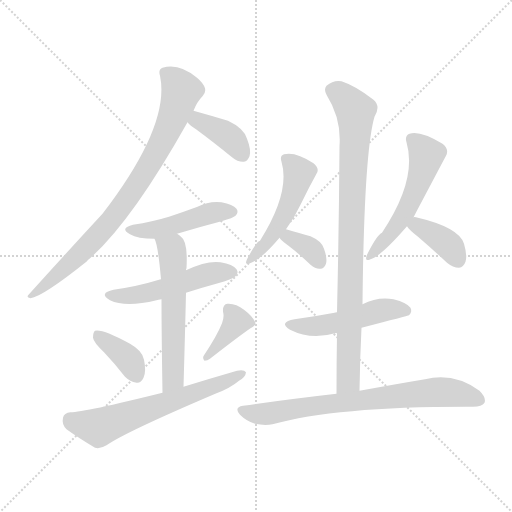
t = 0.00 s
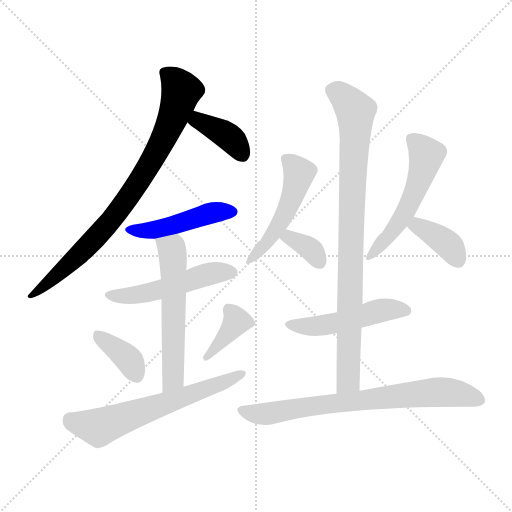
t = 2.05 s
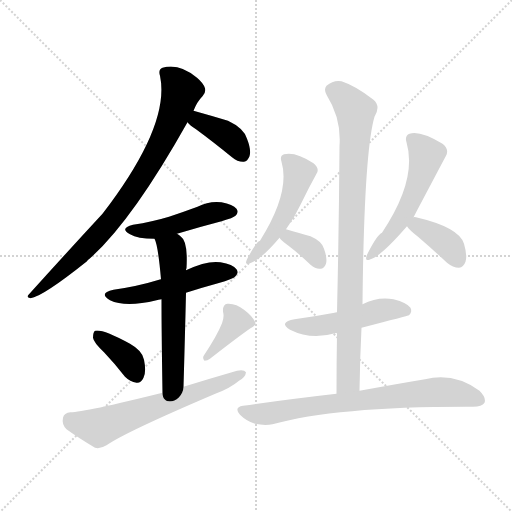
t = 4.10 s
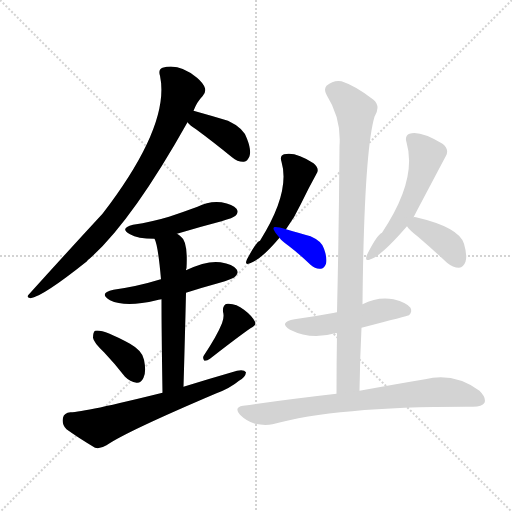
t = 6.15 s
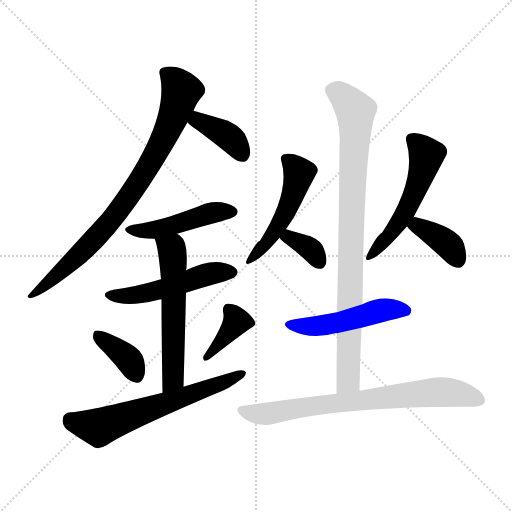
t = 8.19 s
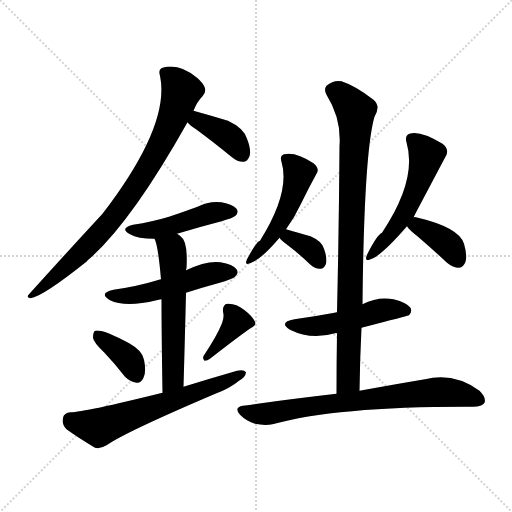
t = 10.24 s

The animated SVG that drew these frames (rendered in a browser with its animation timeline set to each time). Animation: 15 CSS @keyframes rules; one cycle of 10.24 s.

<svg version="1.1" viewBox="0 0 1024 1024" xmlns="http://www.w3.org/2000/svg">
  <g stroke="lightgray" stroke-dasharray="1,1" stroke-width="1" transform="scale(4, 4)">
    <line x1="0" y1="0" x2="256" y2="256"></line>
    <line x1="256" y1="0" x2="0" y2="256"></line>
    <line x1="128" y1="0" x2="128" y2="256"></line>
    <line x1="0" y1="128" x2="256" y2="128"></line>
  </g>
<g transform="scale(1, -1) translate(0, -900)">
   <style type="text/css">
    @keyframes keyframes0 {
      from {
       stroke: blue;
       stroke-dashoffset: 822;
       stroke-width: 128;
       }
       73% {
       animation-timing-function: step-end;
       stroke: blue;
       stroke-dashoffset: 0;
       stroke-width: 128;
       }
       to {
       stroke: black;
       stroke-width: 1024;
       }
       }
       #make-me-a-hanzi-animation-0 {
         animation: keyframes0 0.918945s both;
         animation-delay: 0.000000s;
         animation-timing-function: linear;
       }
    @keyframes keyframes1 {
      from {
       stroke: blue;
       stroke-dashoffset: 382;
       stroke-width: 128;
       }
       55% {
       animation-timing-function: step-end;
       stroke: blue;
       stroke-dashoffset: 0;
       stroke-width: 128;
       }
       to {
       stroke: black;
       stroke-width: 1024;
       }
       }
       #make-me-a-hanzi-animation-1 {
         animation: keyframes1 0.560872s both;
         animation-delay: 0.918945s;
         animation-timing-function: linear;
       }
    @keyframes keyframes2 {
      from {
       stroke: blue;
       stroke-dashoffset: 463;
       stroke-width: 128;
       }
       60% {
       animation-timing-function: step-end;
       stroke: blue;
       stroke-dashoffset: 0;
       stroke-width: 128;
       }
       to {
       stroke: black;
       stroke-width: 1024;
       }
       }
       #make-me-a-hanzi-animation-2 {
         animation: keyframes2 0.626790s both;
         animation-delay: 1.479818s;
         animation-timing-function: linear;
       }
    @keyframes keyframes3 {
      from {
       stroke: blue;
       stroke-dashoffset: 503;
       stroke-width: 128;
       }
       62% {
       animation-timing-function: step-end;
       stroke: blue;
       stroke-dashoffset: 0;
       stroke-width: 128;
       }
       to {
       stroke: black;
       stroke-width: 1024;
       }
       }
       #make-me-a-hanzi-animation-3 {
         animation: keyframes3 0.659342s both;
         animation-delay: 2.106608s;
         animation-timing-function: linear;
       }
    @keyframes keyframes4 {
      from {
       stroke: blue;
       stroke-dashoffset: 573;
       stroke-width: 128;
       }
       65% {
       animation-timing-function: step-end;
       stroke: blue;
       stroke-dashoffset: 0;
       stroke-width: 128;
       }
       to {
       stroke: black;
       stroke-width: 1024;
       }
       }
       #make-me-a-hanzi-animation-4 {
         animation: keyframes4 0.716309s both;
         animation-delay: 2.765951s;
         animation-timing-function: linear;
       }
    @keyframes keyframes5 {
      from {
       stroke: blue;
       stroke-dashoffset: 372;
       stroke-width: 128;
       }
       55% {
       animation-timing-function: step-end;
       stroke: blue;
       stroke-dashoffset: 0;
       stroke-width: 128;
       }
       to {
       stroke: black;
       stroke-width: 1024;
       }
       }
       #make-me-a-hanzi-animation-5 {
         animation: keyframes5 0.552734s both;
         animation-delay: 3.482259s;
         animation-timing-function: linear;
       }
    @keyframes keyframes6 {
      from {
       stroke: blue;
       stroke-dashoffset: 379;
       stroke-width: 128;
       }
       55% {
       animation-timing-function: step-end;
       stroke: blue;
       stroke-dashoffset: 0;
       stroke-width: 128;
       }
       to {
       stroke: black;
       stroke-width: 1024;
       }
       }
       #make-me-a-hanzi-animation-6 {
         animation: keyframes6 0.558431s both;
         animation-delay: 4.034993s;
         animation-timing-function: linear;
       }
    @keyframes keyframes7 {
      from {
       stroke: blue;
       stroke-dashoffset: 624;
       stroke-width: 128;
       }
       67% {
       animation-timing-function: step-end;
       stroke: blue;
       stroke-dashoffset: 0;
       stroke-width: 128;
       }
       to {
       stroke: black;
       stroke-width: 1024;
       }
       }
       #make-me-a-hanzi-animation-7 {
         animation: keyframes7 0.757812s both;
         animation-delay: 4.593424s;
         animation-timing-function: linear;
       }
    @keyframes keyframes8 {
      from {
       stroke: blue;
       stroke-dashoffset: 493;
       stroke-width: 128;
       }
       62% {
       animation-timing-function: step-end;
       stroke: blue;
       stroke-dashoffset: 0;
       stroke-width: 128;
       }
       to {
       stroke: black;
       stroke-width: 1024;
       }
       }
       #make-me-a-hanzi-animation-8 {
         animation: keyframes8 0.651204s both;
         animation-delay: 5.351237s;
         animation-timing-function: linear;
       }
    @keyframes keyframes9 {
      from {
       stroke: blue;
       stroke-dashoffset: 346;
       stroke-width: 128;
       }
       53% {
       animation-timing-function: step-end;
       stroke: blue;
       stroke-dashoffset: 0;
       stroke-width: 128;
       }
       to {
       stroke: black;
       stroke-width: 1024;
       }
       }
       #make-me-a-hanzi-animation-9 {
         animation: keyframes9 0.531576s both;
         animation-delay: 6.002441s;
         animation-timing-function: linear;
       }
    @keyframes keyframes10 {
      from {
       stroke: blue;
       stroke-dashoffset: 533;
       stroke-width: 128;
       }
       63% {
       animation-timing-function: step-end;
       stroke: blue;
       stroke-dashoffset: 0;
       stroke-width: 128;
       }
       to {
       stroke: black;
       stroke-width: 1024;
       }
       }
       #make-me-a-hanzi-animation-10 {
         animation: keyframes10 0.683757s both;
         animation-delay: 6.534017s;
         animation-timing-function: linear;
       }
    @keyframes keyframes11 {
      from {
       stroke: blue;
       stroke-dashoffset: 376;
       stroke-width: 128;
       }
       55% {
       animation-timing-function: step-end;
       stroke: blue;
       stroke-dashoffset: 0;
       stroke-width: 128;
       }
       to {
       stroke: black;
       stroke-width: 1024;
       }
       }
       #make-me-a-hanzi-animation-11 {
         animation: keyframes11 0.555990s both;
         animation-delay: 7.217773s;
         animation-timing-function: linear;
       }
    @keyframes keyframes12 {
      from {
       stroke: blue;
       stroke-dashoffset: 493;
       stroke-width: 128;
       }
       62% {
       animation-timing-function: step-end;
       stroke: blue;
       stroke-dashoffset: 0;
       stroke-width: 128;
       }
       to {
       stroke: black;
       stroke-width: 1024;
       }
       }
       #make-me-a-hanzi-animation-12 {
         animation: keyframes12 0.651204s both;
         animation-delay: 7.773763s;
         animation-timing-function: linear;
       }
    @keyframes keyframes13 {
      from {
       stroke: blue;
       stroke-dashoffset: 882;
       stroke-width: 128;
       }
       74% {
       animation-timing-function: step-end;
       stroke: blue;
       stroke-dashoffset: 0;
       stroke-width: 128;
       }
       to {
       stroke: black;
       stroke-width: 1024;
       }
       }
       #make-me-a-hanzi-animation-13 {
         animation: keyframes13 0.967773s both;
         animation-delay: 8.424967s;
         animation-timing-function: linear;
       }
    @keyframes keyframes14 {
      from {
       stroke: blue;
       stroke-dashoffset: 737;
       stroke-width: 128;
       }
       71% {
       animation-timing-function: step-end;
       stroke: blue;
       stroke-dashoffset: 0;
       stroke-width: 128;
       }
       to {
       stroke: black;
       stroke-width: 1024;
       }
       }
       #make-me-a-hanzi-animation-14 {
         animation: keyframes14 0.849772s both;
         animation-delay: 9.392741s;
         animation-timing-function: linear;
       }
</style>
<path d="M 387.0 678.5 Q 394.0 696.5 405.0 707.5 Q 412.0 713.5 410.0 723.5 Q 407.0 733.5 394.0 744.5 Q 358.0 774.5 325.0 764.5 Q 316.0 761.5 320.0 748.5 Q 341.0 649.5 205.0 472.5 Q 132.0 393.5 58.0 311.5 Q 51.0 305.5 61.0 303.5 Q 85.0 306.5 174.0 377.5 Q 175.0 380.5 179.0 382.5 Q 264.0 457.5 375.0 655.5 L 387.0 678.5 Z" fill="lightgray"></path> 
<path d="M 375.0 655.5 Q 379.0 649.5 392.0 641.5 Q 426.0 616.5 464.0 585.5 Q 476.0 575.5 488.0 576.5 Q 495.0 577.5 499.0 587.5 Q 503.0 599.5 494.0 622.5 Q 488.0 643.5 456.0 658.5 Q 423.0 668.5 387.0 678.5 C 358.0 686.5 356.0 678.5 375.0 655.5 Z" fill="lightgray"></path> 
<path d="M 354.0 432.5 Q 397.0 445.5 443.0 457.5 Q 467.0 464.5 471.0 468.5 Q 478.0 475.5 473.0 482.5 Q 466.0 491.5 443.0 495.5 Q 418.0 498.5 395.0 486.5 Q 368.0 476.5 338.0 466.5 Q 305.0 456.5 266.0 450.5 Q 238.0 443.5 260.0 431.5 Q 275.0 422.5 309.0 422.5 L 354.0 432.5 Z" fill="lightgray"></path> 
<path d="M 372.0 314.5 Q 403.0 324.5 436.0 333.5 Q 467.0 342.5 471.0 347.5 Q 478.0 354.5 473.0 361.5 Q 466.0 371.5 441.0 375.5 Q 414.0 379.5 372.0 359.5 L 322.0 341.5 Q 319.0 341.5 318.0 340.5 Q 276.0 327.5 227.0 320.5 Q 196.0 313.5 220.0 299.5 Q 251.0 284.5 313.0 299.5 Q 316.0 300.5 323.0 301.5 L 372.0 314.5 Z" fill="lightgray"></path> 
<path d="M 367.0 126.5 Q 370.0 229.5 372.0 314.5 L 372.0 359.5 Q 372.0 362.5 373.0 363.5 Q 376.0 417.5 362.0 426.5 Q 358.0 430.5 354.0 432.5 C 330.0 450.5 299.0 450.5 309.0 422.5 Q 316.0 410.5 322.0 341.5 L 323.0 301.5 Q 323.0 237.5 325.0 114.5 C 325.0 84.5 366.0 96.5 367.0 126.5 Z" fill="lightgray"></path> 
<path d="M 208.0 195.5 Q 229.0 173.5 250.0 146.5 Q 260.0 136.5 273.0 134.5 Q 282.0 133.5 287.0 144.5 Q 293.0 156.5 288.0 180.5 Q 285.0 198.5 260.0 212.5 Q 205.0 242.5 190.0 238.5 Q 186.0 235.5 186.0 224.5 Q 187.0 215.5 208.0 195.5 Z" fill="lightgray"></path> 
<path d="M 444.0 253.5 Q 434.0 228.5 408.0 189.5 Q 404.0 183.5 409.0 178.5 Q 415.0 178.5 420.0 182.5 Q 475.0 225.5 501.0 243.5 Q 514.0 249.5 510.0 256.5 Q 504.0 268.5 488.0 280.5 Q 472.0 293.5 455.0 292.5 Q 445.0 291.5 446.0 276.5 Q 449.0 266.5 444.0 253.5 Z" fill="lightgray"></path> 
<path d="M 325.0 114.5 Q 168.0 75.5 141.0 75.5 Q 128.0 74.5 126.0 64.5 Q 123.0 51.5 133.0 41.5 Q 155.0 25.5 190.0 4.5 Q 200.0 1.5 213.0 9.5 Q 252.0 36.5 433.0 113.5 Q 460.0 123.5 478.0 138.5 Q 491.0 145.5 492.0 155.5 Q 488.0 161.5 474.0 158.5 Q 422.0 143.5 367.0 126.5 L 325.0 114.5 Z" fill="lightgray"></path> 
<path d="M 572.0 441.5 Q 590.0 466.5 602.0 492.5 Q 618.0 525.5 633.0 552.5 Q 640.0 562.5 627.0 573.5 Q 591.0 597.5 568.0 591.5 Q 559.0 588.5 563.0 576.5 Q 581.0 515.5 520.0 418.5 Q 514.0 418.5 494.0 381.5 Q 488.0 368.5 500.0 373.5 Q 522.0 380.5 559.0 424.5 L 572.0 441.5 Z" fill="lightgray"></path> 
<path d="M 559.0 424.5 Q 563.0 418.5 577.0 408.5 Q 598.0 392.5 621.0 370.5 Q 631.0 361.5 641.0 362.5 Q 648.0 362.5 652.0 372.5 Q 655.0 382.5 648.0 402.5 Q 644.0 417.5 621.0 427.5 Q 600.0 433.5 572.0 441.5 C 543.0 449.5 540.0 447.5 559.0 424.5 Z" fill="lightgray"></path> 
<path d="M 827.0 465.5 Q 830.0 471.5 892.0 588.5 Q 899.0 601.5 885.0 612.5 Q 840.0 639.5 819.0 632.5 Q 809.0 628.5 813.0 615.5 Q 835.0 540.5 764.0 434.5 Q 754.0 430.5 734.0 390.5 Q 728.0 375.5 741.0 381.5 Q 762.0 387.5 814.0 447.5 L 827.0 465.5 Z" fill="lightgray"></path> 
<path d="M 814.0 447.5 Q 818.0 440.5 836.0 426.5 Q 864.0 402.5 894.0 374.5 Q 906.0 364.5 918.0 364.5 Q 927.0 365.5 931.0 376.5 Q 935.0 388.5 928.0 412.5 Q 918.0 445.5 832.0 465.5 Q 829.0 466.5 827.0 465.5 C 801.0 465.5 801.0 465.5 814.0 447.5 Z" fill="lightgray"></path> 
<path d="M 723.0 244.5 Q 816.0 268.5 818.0 269.5 Q 825.0 276.5 821.0 284.5 Q 814.0 294.5 787.0 301.5 Q 756.0 307.5 725.0 291.5 L 674.0 275.5 Q 670.0 275.5 669.0 274.5 Q 632.0 267.5 589.0 261.5 Q 556.0 255.5 580.0 240.5 Q 622.0 219.5 670.0 233.5 Q 671.0 234.5 674.0 233.5 L 723.0 244.5 Z" fill="lightgray"></path> 
<path d="M 719.0 118.5 Q 720.0 184.5 723.0 244.5 L 725.0 291.5 Q 728.0 594.5 749.0 666.5 Q 762.0 687.5 747.0 700.5 Q 711.0 728.5 683.0 737.5 Q 667.0 740.5 653.0 728.5 Q 647.0 721.5 653.0 710.5 Q 683.0 662.5 679.0 608.5 Q 678.0 449.5 674.0 275.5 L 674.0 233.5 Q 673.0 175.5 673.0 112.5 C 673.0 82.5 718.0 88.5 719.0 118.5 Z" fill="lightgray"></path> 
<path d="M 673.0 112.5 Q 585.0 102.5 486.0 88.5 Q 467.0 85.5 480.0 70.5 Q 493.0 57.5 510.0 52.5 Q 529.0 48.5 545.0 51.5 Q 674.0 87.5 946.0 86.5 Q 964.0 86.5 969.0 94.5 Q 973.0 104.5 959.0 118.5 Q 908.0 155.5 850.0 141.5 Q 796.0 132.5 719.0 118.5 L 673.0 112.5 Z" fill="lightgray"></path> 
      <clipPath id="make-me-a-hanzi-clip-0">
      <path d="M 387.0 678.5 Q 394.0 696.5 405.0 707.5 Q 412.0 713.5 410.0 723.5 Q 407.0 733.5 394.0 744.5 Q 358.0 774.5 325.0 764.5 Q 316.0 761.5 320.0 748.5 Q 341.0 649.5 205.0 472.5 Q 132.0 393.5 58.0 311.5 Q 51.0 305.5 61.0 303.5 Q 85.0 306.5 174.0 377.5 Q 175.0 380.5 179.0 382.5 Q 264.0 457.5 375.0 655.5 L 387.0 678.5 Z" fill="lightgray"></path>
      </clipPath>
      <path clip-path="url(#make-me-a-hanzi-clip-0)" d="M 329.0 754.5 L 344.0 744.5 L 362.0 715.5 L 345.0 660.5 L 302.0 576.5 L 249.0 494.5 L 199.0 432.5 L 136.0 368.5 L 63.0 308.5 " fill="none" id="make-me-a-hanzi-animation-0" stroke-dasharray="694 1388" stroke-linecap="round"></path>

      <clipPath id="make-me-a-hanzi-clip-1">
      <path d="M 375.0 655.5 Q 379.0 649.5 392.0 641.5 Q 426.0 616.5 464.0 585.5 Q 476.0 575.5 488.0 576.5 Q 495.0 577.5 499.0 587.5 Q 503.0 599.5 494.0 622.5 Q 488.0 643.5 456.0 658.5 Q 423.0 668.5 387.0 678.5 C 358.0 686.5 356.0 678.5 375.0 655.5 Z" fill="lightgray"></path>
      </clipPath>
      <path clip-path="url(#make-me-a-hanzi-clip-1)" d="M 384.0 658.5 L 404.0 656.5 L 450.0 631.5 L 468.0 616.5 L 484.0 591.5 " fill="none" id="make-me-a-hanzi-animation-1" stroke-dasharray="254 508" stroke-linecap="round"></path>

      <clipPath id="make-me-a-hanzi-clip-2">
      <path d="M 354.0 432.5 Q 397.0 445.5 443.0 457.5 Q 467.0 464.5 471.0 468.5 Q 478.0 475.5 473.0 482.5 Q 466.0 491.5 443.0 495.5 Q 418.0 498.5 395.0 486.5 Q 368.0 476.5 338.0 466.5 Q 305.0 456.5 266.0 450.5 Q 238.0 443.5 260.0 431.5 Q 275.0 422.5 309.0 422.5 L 354.0 432.5 Z" fill="lightgray"></path>
      </clipPath>
      <path clip-path="url(#make-me-a-hanzi-clip-2)" d="M 261.0 441.5 L 302.0 438.5 L 409.0 470.5 L 463.0 476.5 " fill="none" id="make-me-a-hanzi-animation-2" stroke-dasharray="335 670" stroke-linecap="round"></path>

      <clipPath id="make-me-a-hanzi-clip-3">
      <path d="M 372.0 314.5 Q 403.0 324.5 436.0 333.5 Q 467.0 342.5 471.0 347.5 Q 478.0 354.5 473.0 361.5 Q 466.0 371.5 441.0 375.5 Q 414.0 379.5 372.0 359.5 L 322.0 341.5 Q 319.0 341.5 318.0 340.5 Q 276.0 327.5 227.0 320.5 Q 196.0 313.5 220.0 299.5 Q 251.0 284.5 313.0 299.5 Q 316.0 300.5 323.0 301.5 L 372.0 314.5 Z" fill="lightgray"></path>
      </clipPath>
      <path clip-path="url(#make-me-a-hanzi-clip-3)" d="M 221.0 310.5 L 266.0 308.5 L 299.0 314.5 L 403.0 348.5 L 462.0 355.5 " fill="none" id="make-me-a-hanzi-animation-3" stroke-dasharray="375 750" stroke-linecap="round"></path>

      <clipPath id="make-me-a-hanzi-clip-4">
      <path d="M 367.0 126.5 Q 370.0 229.5 372.0 314.5 L 372.0 359.5 Q 372.0 362.5 373.0 363.5 Q 376.0 417.5 362.0 426.5 Q 358.0 430.5 354.0 432.5 C 330.0 450.5 299.0 450.5 309.0 422.5 Q 316.0 410.5 322.0 341.5 L 323.0 301.5 Q 323.0 237.5 325.0 114.5 C 325.0 84.5 366.0 96.5 367.0 126.5 Z" fill="lightgray"></path>
      </clipPath>
      <path clip-path="url(#make-me-a-hanzi-clip-4)" d="M 317.0 422.5 L 344.0 401.5 L 346.0 375.5 L 347.0 152.5 L 342.0 135.5 L 330.0 124.5 " fill="none" id="make-me-a-hanzi-animation-4" stroke-dasharray="445 890" stroke-linecap="round"></path>

      <clipPath id="make-me-a-hanzi-clip-5">
      <path d="M 208.0 195.5 Q 229.0 173.5 250.0 146.5 Q 260.0 136.5 273.0 134.5 Q 282.0 133.5 287.0 144.5 Q 293.0 156.5 288.0 180.5 Q 285.0 198.5 260.0 212.5 Q 205.0 242.5 190.0 238.5 Q 186.0 235.5 186.0 224.5 Q 187.0 215.5 208.0 195.5 Z" fill="lightgray"></path>
      </clipPath>
      <path clip-path="url(#make-me-a-hanzi-clip-5)" d="M 194.0 229.5 L 253.0 186.5 L 274.0 148.5 " fill="none" id="make-me-a-hanzi-animation-5" stroke-dasharray="244 488" stroke-linecap="round"></path>

      <clipPath id="make-me-a-hanzi-clip-6">
      <path d="M 444.0 253.5 Q 434.0 228.5 408.0 189.5 Q 404.0 183.5 409.0 178.5 Q 415.0 178.5 420.0 182.5 Q 475.0 225.5 501.0 243.5 Q 514.0 249.5 510.0 256.5 Q 504.0 268.5 488.0 280.5 Q 472.0 293.5 455.0 292.5 Q 445.0 291.5 446.0 276.5 Q 449.0 266.5 444.0 253.5 Z" fill="lightgray"></path>
      </clipPath>
      <path clip-path="url(#make-me-a-hanzi-clip-6)" d="M 457.0 280.5 L 473.0 256.5 L 413.0 184.5 " fill="none" id="make-me-a-hanzi-animation-6" stroke-dasharray="251 502" stroke-linecap="round"></path>

      <clipPath id="make-me-a-hanzi-clip-7">
      <path d="M 325.0 114.5 Q 168.0 75.5 141.0 75.5 Q 128.0 74.5 126.0 64.5 Q 123.0 51.5 133.0 41.5 Q 155.0 25.5 190.0 4.5 Q 200.0 1.5 213.0 9.5 Q 252.0 36.5 433.0 113.5 Q 460.0 123.5 478.0 138.5 Q 491.0 145.5 492.0 155.5 Q 488.0 161.5 474.0 158.5 Q 422.0 143.5 367.0 126.5 L 325.0 114.5 Z" fill="lightgray"></path>
      </clipPath>
      <path clip-path="url(#make-me-a-hanzi-clip-7)" d="M 140.0 61.5 L 149.0 54.5 L 197.0 45.5 L 486.0 152.5 " fill="none" id="make-me-a-hanzi-animation-7" stroke-dasharray="496 992" stroke-linecap="round"></path>

      <clipPath id="make-me-a-hanzi-clip-8">
      <path d="M 572.0 441.5 Q 590.0 466.5 602.0 492.5 Q 618.0 525.5 633.0 552.5 Q 640.0 562.5 627.0 573.5 Q 591.0 597.5 568.0 591.5 Q 559.0 588.5 563.0 576.5 Q 581.0 515.5 520.0 418.5 Q 514.0 418.5 494.0 381.5 Q 488.0 368.5 500.0 373.5 Q 522.0 380.5 559.0 424.5 L 572.0 441.5 Z" fill="lightgray"></path>
      </clipPath>
      <path clip-path="url(#make-me-a-hanzi-clip-8)" d="M 575.0 580.5 L 598.0 554.5 L 586.0 508.5 L 543.0 424.5 L 504.0 389.5 L 502.0 381.5 " fill="none" id="make-me-a-hanzi-animation-8" stroke-dasharray="365 730" stroke-linecap="round"></path>

      <clipPath id="make-me-a-hanzi-clip-9">
      <path d="M 559.0 424.5 Q 563.0 418.5 577.0 408.5 Q 598.0 392.5 621.0 370.5 Q 631.0 361.5 641.0 362.5 Q 648.0 362.5 652.0 372.5 Q 655.0 382.5 648.0 402.5 Q 644.0 417.5 621.0 427.5 Q 600.0 433.5 572.0 441.5 C 543.0 449.5 540.0 447.5 559.0 424.5 Z" fill="lightgray"></path>
      </clipPath>
      <path clip-path="url(#make-me-a-hanzi-clip-9)" d="M 567.0 425.5 L 610.0 409.5 L 626.0 397.5 L 638.0 376.5 " fill="none" id="make-me-a-hanzi-animation-9" stroke-dasharray="218 436" stroke-linecap="round"></path>

      <clipPath id="make-me-a-hanzi-clip-10">
      <path d="M 827.0 465.5 Q 830.0 471.5 892.0 588.5 Q 899.0 601.5 885.0 612.5 Q 840.0 639.5 819.0 632.5 Q 809.0 628.5 813.0 615.5 Q 835.0 540.5 764.0 434.5 Q 754.0 430.5 734.0 390.5 Q 728.0 375.5 741.0 381.5 Q 762.0 387.5 814.0 447.5 L 827.0 465.5 Z" fill="lightgray"></path>
      </clipPath>
      <path clip-path="url(#make-me-a-hanzi-clip-10)" d="M 823.0 621.5 L 854.0 589.5 L 841.0 543.5 L 803.0 462.5 L 742.0 389.5 " fill="none" id="make-me-a-hanzi-animation-10" stroke-dasharray="405 810" stroke-linecap="round"></path>

      <clipPath id="make-me-a-hanzi-clip-11">
      <path d="M 814.0 447.5 Q 818.0 440.5 836.0 426.5 Q 864.0 402.5 894.0 374.5 Q 906.0 364.5 918.0 364.5 Q 927.0 365.5 931.0 376.5 Q 935.0 388.5 928.0 412.5 Q 918.0 445.5 832.0 465.5 Q 829.0 466.5 827.0 465.5 C 801.0 465.5 801.0 465.5 814.0 447.5 Z" fill="lightgray"></path>
      </clipPath>
      <path clip-path="url(#make-me-a-hanzi-clip-11)" d="M 823.0 447.5 L 836.0 448.5 L 886.0 419.5 L 916.0 380.5 " fill="none" id="make-me-a-hanzi-animation-11" stroke-dasharray="248 496" stroke-linecap="round"></path>

      <clipPath id="make-me-a-hanzi-clip-12">
      <path d="M 723.0 244.5 Q 816.0 268.5 818.0 269.5 Q 825.0 276.5 821.0 284.5 Q 814.0 294.5 787.0 301.5 Q 756.0 307.5 725.0 291.5 L 674.0 275.5 Q 670.0 275.5 669.0 274.5 Q 632.0 267.5 589.0 261.5 Q 556.0 255.5 580.0 240.5 Q 622.0 219.5 670.0 233.5 Q 671.0 234.5 674.0 233.5 L 723.0 244.5 Z" fill="lightgray"></path>
      </clipPath>
      <path clip-path="url(#make-me-a-hanzi-clip-12)" d="M 582.0 252.5 L 605.0 246.5 L 644.0 248.5 L 765.0 280.5 L 814.0 278.5 " fill="none" id="make-me-a-hanzi-animation-12" stroke-dasharray="365 730" stroke-linecap="round"></path>

      <clipPath id="make-me-a-hanzi-clip-13">
      <path d="M 719.0 118.5 Q 720.0 184.5 723.0 244.5 L 725.0 291.5 Q 728.0 594.5 749.0 666.5 Q 762.0 687.5 747.0 700.5 Q 711.0 728.5 683.0 737.5 Q 667.0 740.5 653.0 728.5 Q 647.0 721.5 653.0 710.5 Q 683.0 662.5 679.0 608.5 Q 678.0 449.5 674.0 275.5 L 674.0 233.5 Q 673.0 175.5 673.0 112.5 C 673.0 82.5 718.0 88.5 719.0 118.5 Z" fill="lightgray"></path>
      </clipPath>
      <path clip-path="url(#make-me-a-hanzi-clip-13)" d="M 665.0 719.5 L 688.0 705.5 L 711.0 677.5 L 697.0 143.5 L 680.0 120.5 " fill="none" id="make-me-a-hanzi-animation-13" stroke-dasharray="754 1508" stroke-linecap="round"></path>

      <clipPath id="make-me-a-hanzi-clip-14">
      <path d="M 673.0 112.5 Q 585.0 102.5 486.0 88.5 Q 467.0 85.5 480.0 70.5 Q 493.0 57.5 510.0 52.5 Q 529.0 48.5 545.0 51.5 Q 674.0 87.5 946.0 86.5 Q 964.0 86.5 969.0 94.5 Q 973.0 104.5 959.0 118.5 Q 908.0 155.5 850.0 141.5 Q 796.0 132.5 719.0 118.5 L 673.0 112.5 Z" fill="lightgray"></path>
      </clipPath>
      <path clip-path="url(#make-me-a-hanzi-clip-14)" d="M 484.0 79.5 L 537.0 72.5 L 623.0 88.5 L 863.0 115.5 L 927.0 111.5 L 959.0 99.5 " fill="none" id="make-me-a-hanzi-animation-14" stroke-dasharray="609 1218" stroke-linecap="round"></path>

</g>
</svg>
